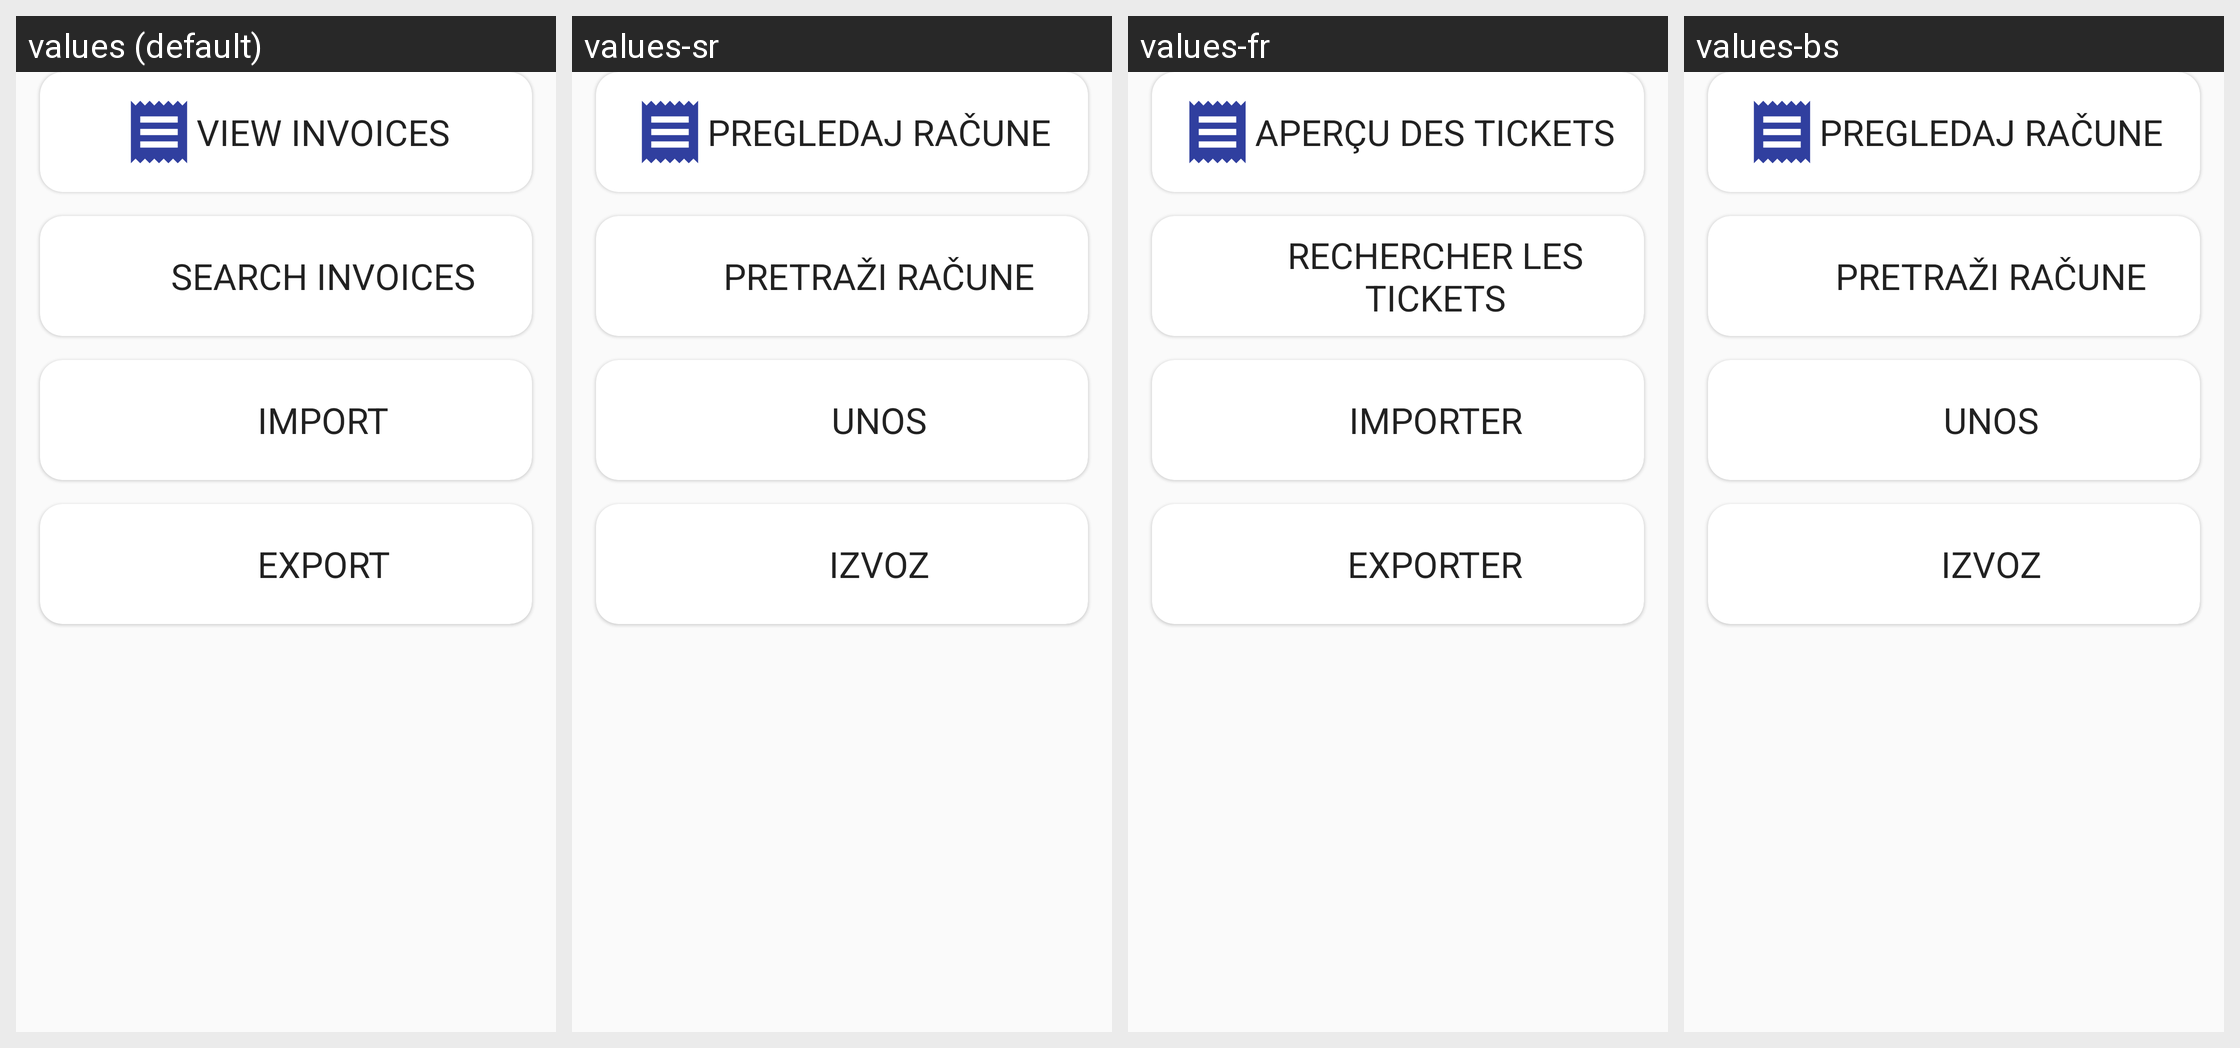

The Android screen above is rendered under several locales of the same app. Produce the string resources it draws, with the default and per-locale values.
Android screen res/layout/journal_dashboard_fragment.xml rendered under 4 locales, left to right: values (default), values-sr, values-fr, values-bs. Device: Nexus 5 (rendered at 1080×1920; each locale shown at half size, 540×960, under a caption strip naming it); theme AppTheme.
Strings drawn on this screen, with the default value and each locale's value (text and hints the layout hard-codes, and strings that could not be matched under every locale, appear in the picture but are not listed):

title_view_invoices
  values: View invoices
  values-sr: Pregledaj račune
  values-fr: Aperçu des tickets
  values-bs: Pregledaj račune

catalog_search_invoices
  values: Search invoices
  values-sr: Pretraži račune
  values-fr: Rechercher les tickets
  values-bs: Pretraži račune

title_import
  values: Import
  values-sr: Unos
  values-fr: Importer
  values-bs: Unos

title_export
  values: Export
  values-sr: Izvoz
  values-fr: Exporter
  values-bs: Izvoz
